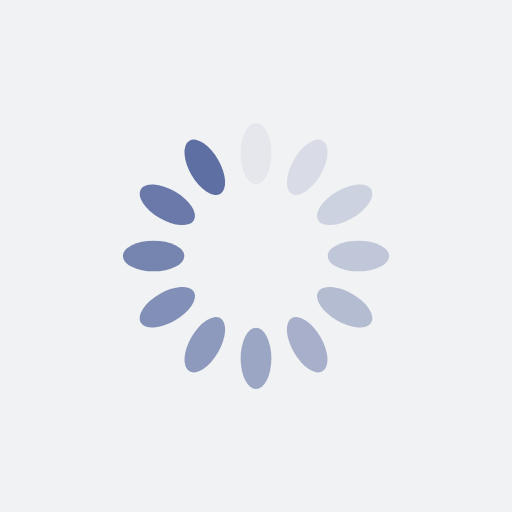
t = 0.00 s
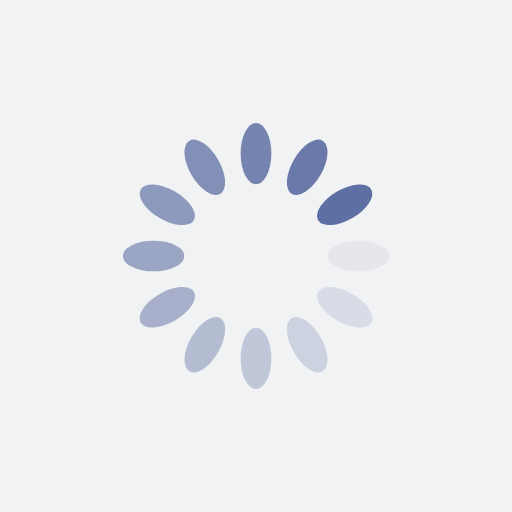
t = 0.25 s
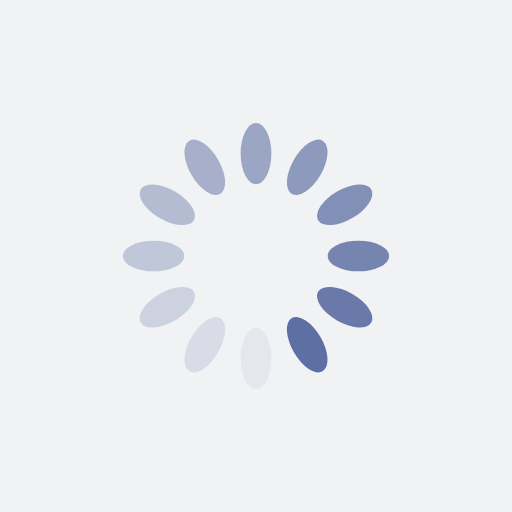
t = 0.50 s
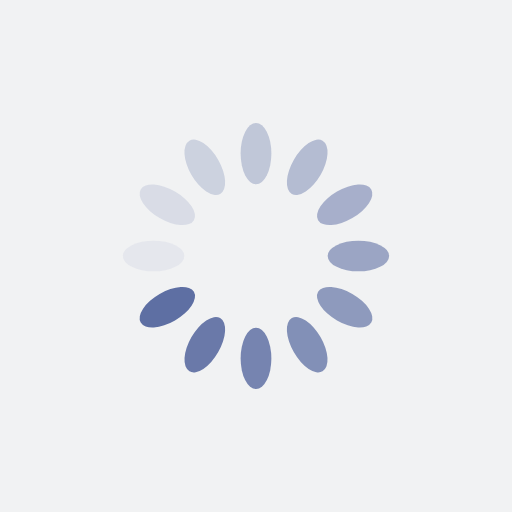
t = 0.75 s

The animated SVG that drew these frames (rendered in a browser with its animation timeline set to each time). Animation: 12 SMIL elements (animate=12); one cycle of 1.00 s, repeats indefinitely.

<?xml version="1.0" encoding="utf-8"?>
<svg xmlns="http://www.w3.org/2000/svg" xmlns:xlink="http://www.w3.org/1999/xlink" style="margin: auto; background: rgb(241, 242, 243); display: block; shape-rendering: auto;" width="200px" height="200px" viewBox="0 0 100 100" preserveAspectRatio="xMidYMid">
<g transform="rotate(0 50 50)">
  <rect x="47" y="24" rx="3" ry="6" width="6" height="12" fill="#5e6fa3">
    <animate attributeName="opacity" values="1;0" keyTimes="0;1" dur="1s" begin="-0.9166666666666666s" repeatCount="indefinite"></animate>
  </rect>
</g><g transform="rotate(30 50 50)">
  <rect x="47" y="24" rx="3" ry="6" width="6" height="12" fill="#5e6fa3">
    <animate attributeName="opacity" values="1;0" keyTimes="0;1" dur="1s" begin="-0.8333333333333334s" repeatCount="indefinite"></animate>
  </rect>
</g><g transform="rotate(60 50 50)">
  <rect x="47" y="24" rx="3" ry="6" width="6" height="12" fill="#5e6fa3">
    <animate attributeName="opacity" values="1;0" keyTimes="0;1" dur="1s" begin="-0.75s" repeatCount="indefinite"></animate>
  </rect>
</g><g transform="rotate(90 50 50)">
  <rect x="47" y="24" rx="3" ry="6" width="6" height="12" fill="#5e6fa3">
    <animate attributeName="opacity" values="1;0" keyTimes="0;1" dur="1s" begin="-0.6666666666666666s" repeatCount="indefinite"></animate>
  </rect>
</g><g transform="rotate(120 50 50)">
  <rect x="47" y="24" rx="3" ry="6" width="6" height="12" fill="#5e6fa3">
    <animate attributeName="opacity" values="1;0" keyTimes="0;1" dur="1s" begin="-0.5833333333333334s" repeatCount="indefinite"></animate>
  </rect>
</g><g transform="rotate(150 50 50)">
  <rect x="47" y="24" rx="3" ry="6" width="6" height="12" fill="#5e6fa3">
    <animate attributeName="opacity" values="1;0" keyTimes="0;1" dur="1s" begin="-0.5s" repeatCount="indefinite"></animate>
  </rect>
</g><g transform="rotate(180 50 50)">
  <rect x="47" y="24" rx="3" ry="6" width="6" height="12" fill="#5e6fa3">
    <animate attributeName="opacity" values="1;0" keyTimes="0;1" dur="1s" begin="-0.4166666666666667s" repeatCount="indefinite"></animate>
  </rect>
</g><g transform="rotate(210 50 50)">
  <rect x="47" y="24" rx="3" ry="6" width="6" height="12" fill="#5e6fa3">
    <animate attributeName="opacity" values="1;0" keyTimes="0;1" dur="1s" begin="-0.3333333333333333s" repeatCount="indefinite"></animate>
  </rect>
</g><g transform="rotate(240 50 50)">
  <rect x="47" y="24" rx="3" ry="6" width="6" height="12" fill="#5e6fa3">
    <animate attributeName="opacity" values="1;0" keyTimes="0;1" dur="1s" begin="-0.25s" repeatCount="indefinite"></animate>
  </rect>
</g><g transform="rotate(270 50 50)">
  <rect x="47" y="24" rx="3" ry="6" width="6" height="12" fill="#5e6fa3">
    <animate attributeName="opacity" values="1;0" keyTimes="0;1" dur="1s" begin="-0.16666666666666666s" repeatCount="indefinite"></animate>
  </rect>
</g><g transform="rotate(300 50 50)">
  <rect x="47" y="24" rx="3" ry="6" width="6" height="12" fill="#5e6fa3">
    <animate attributeName="opacity" values="1;0" keyTimes="0;1" dur="1s" begin="-0.08333333333333333s" repeatCount="indefinite"></animate>
  </rect>
</g><g transform="rotate(330 50 50)">
  <rect x="47" y="24" rx="3" ry="6" width="6" height="12" fill="#5e6fa3">
    <animate attributeName="opacity" values="1;0" keyTimes="0;1" dur="1s" begin="0s" repeatCount="indefinite"></animate>
  </rect>
</g>
<!-- [ldio] generated by https://loading.io/ --></svg>
